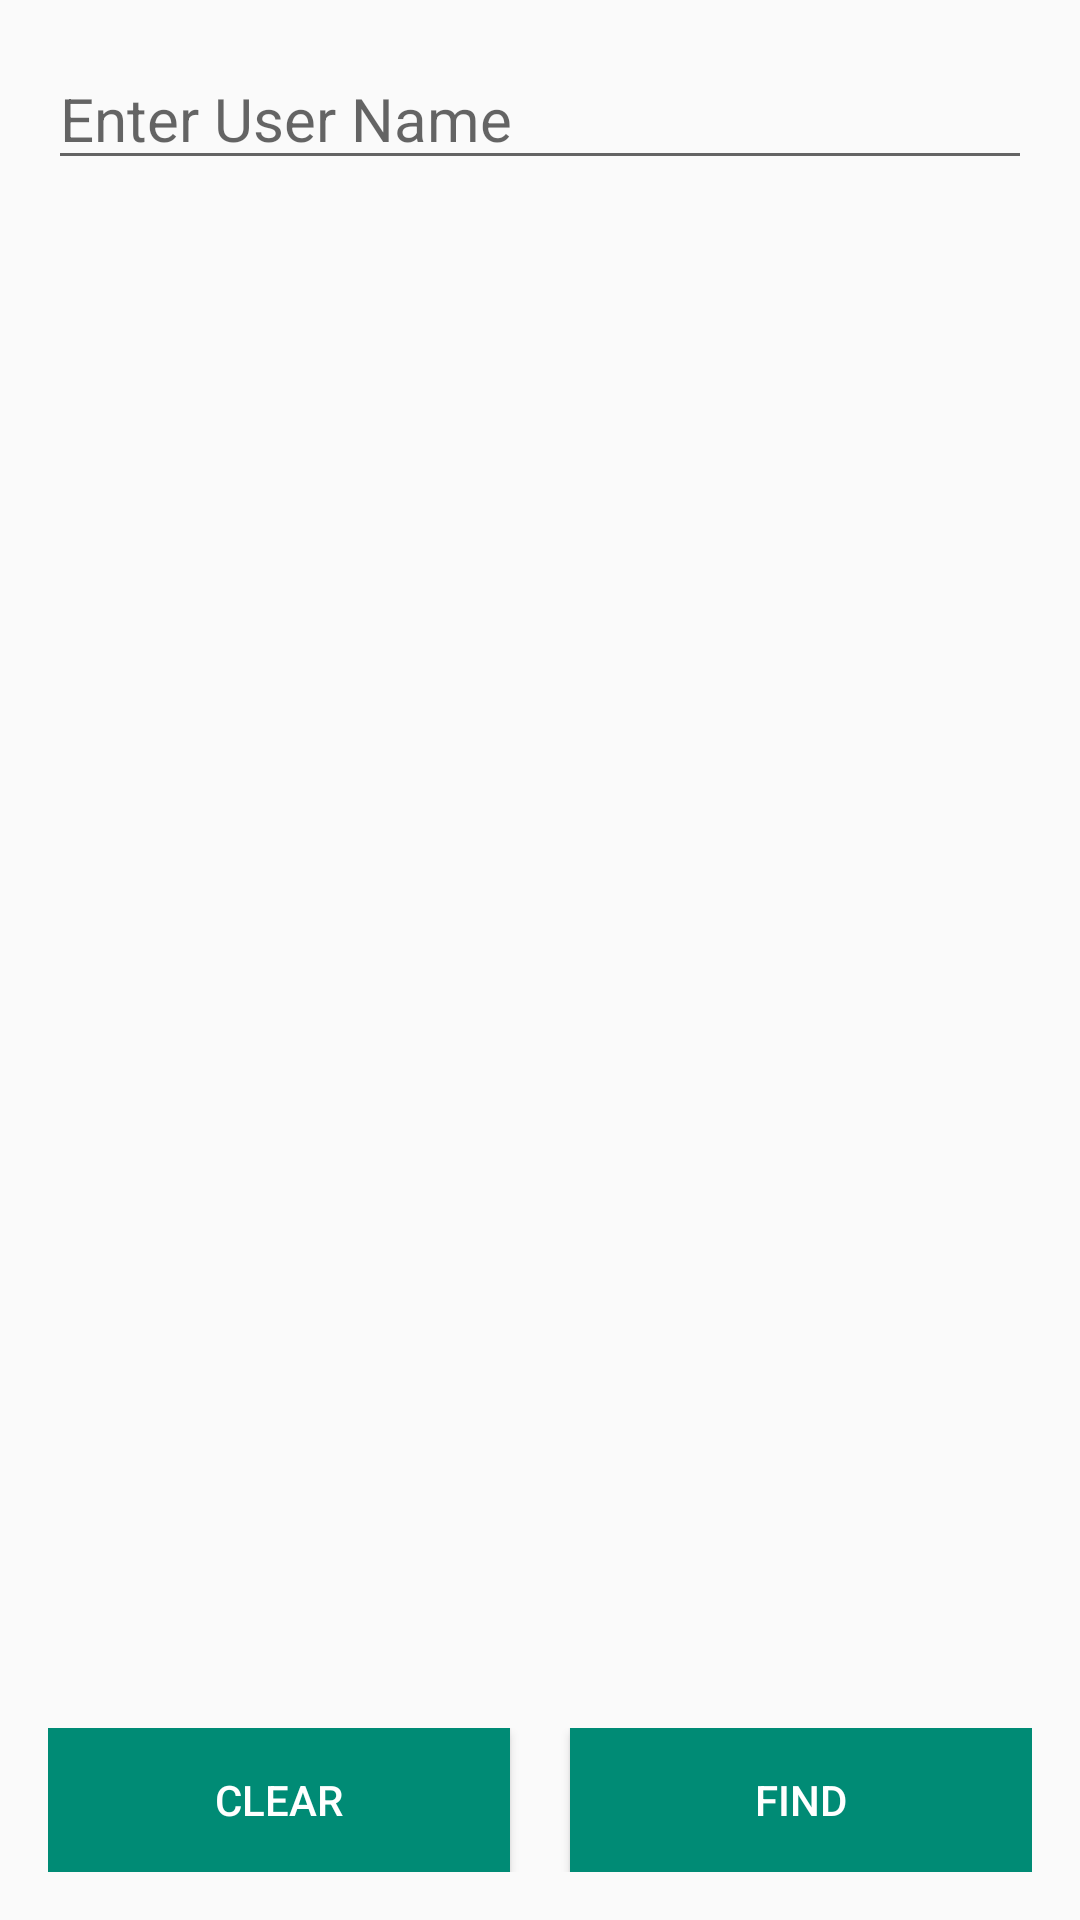

The Android layout XML behind this screen, and the referenced resources:
<!-- AndroidManifest.xml: application theme AppTheme -->
<!-- res/layout/find_users.xml -->
<?xml version="1.0" encoding="utf-8"?>
<RelativeLayout xmlns:android="http://schemas.android.com/apk/res/android"
    android:id="@+id/base_layout"
    android:layout_width="match_parent"
    android:layout_height="match_parent"
    android:orientation="vertical"
    android:paddingBottom="@dimen/activity_vertical_margin"
    android:paddingLeft="@dimen/activity_horizontal_margin"
    android:paddingRight="@dimen/activity_horizontal_margin"
    android:paddingTop="@dimen/activity_vertical_margin">

    <EditText
        android:id="@+id/find_edit_text"
        android:layout_width="match_parent"
        android:layout_height="wrap_content"
        android:hint="@string/enter_user_name"
        android:textSize="20sp" />

    <LinearLayout
        android:layout_width="match_parent"
        android:layout_height="match_parent"
        android:layout_above="@+id/linearLayout"
        android:layout_below="@+id/find_edit_text"
        android:orientation="vertical"
        android:paddingBottom="20dp"
        android:paddingTop="10dp">

        <android.support.v7.widget.RecyclerView
            android:id="@+id/recycler_view"
            android:layout_width="match_parent"
            android:layout_height="match_parent" />
    </LinearLayout>

    <LinearLayout
        android:id="@+id/linearLayout"
        android:layout_width="match_parent"
        android:layout_height="wrap_content"
        android:layout_alignParentBottom="true"
        android:layout_alignParentLeft="true"
        android:layout_alignParentStart="true"
        android:layout_gravity="center_horizontal|bottom"
        android:orientation="horizontal">

        <Button
            android:id="@+id/button_clear"
            android:layout_width="88dp"
            android:layout_height="wrap_content"
            android:layout_marginRight="10dp"
            android:layout_weight="1"
            android:background="#008B75"
            android:text="@string/clear"
            android:textColor="#ffffff" />

        <Button
            android:id="@+id/button_fetch"
            android:layout_width="88dp"
            android:layout_height="wrap_content"
            android:layout_marginLeft="10dp"
            android:layout_weight="1"
            android:background="#008B75"
            android:text="@string/find"
            android:textColor="#ffffff" />

    </LinearLayout>

</RelativeLayout>
<!-- resources referenced by this layout -->
<resources>
  <dimen name="activity_horizontal_margin">16dp</dimen>
  <dimen name="activity_vertical_margin">16dp</dimen>
  <string name="clear">Clear</string>
  <string name="enter_user_name">Enter User Name</string>
  <string name="find">Find</string>
  <style name="AppTheme" parent="@style/Theme.AppCompat.Light.DarkActionBar">
          
          
          <item name="colorPrimary">@color/colorPrimary</item>
          
          <item name="colorPrimaryDark">@color/colorPrimaryDark</item>
      </style>
  <color name="colorPrimary">#008B75</color>
  <color name="colorPrimaryDark">#006C58</color>
</resources>
